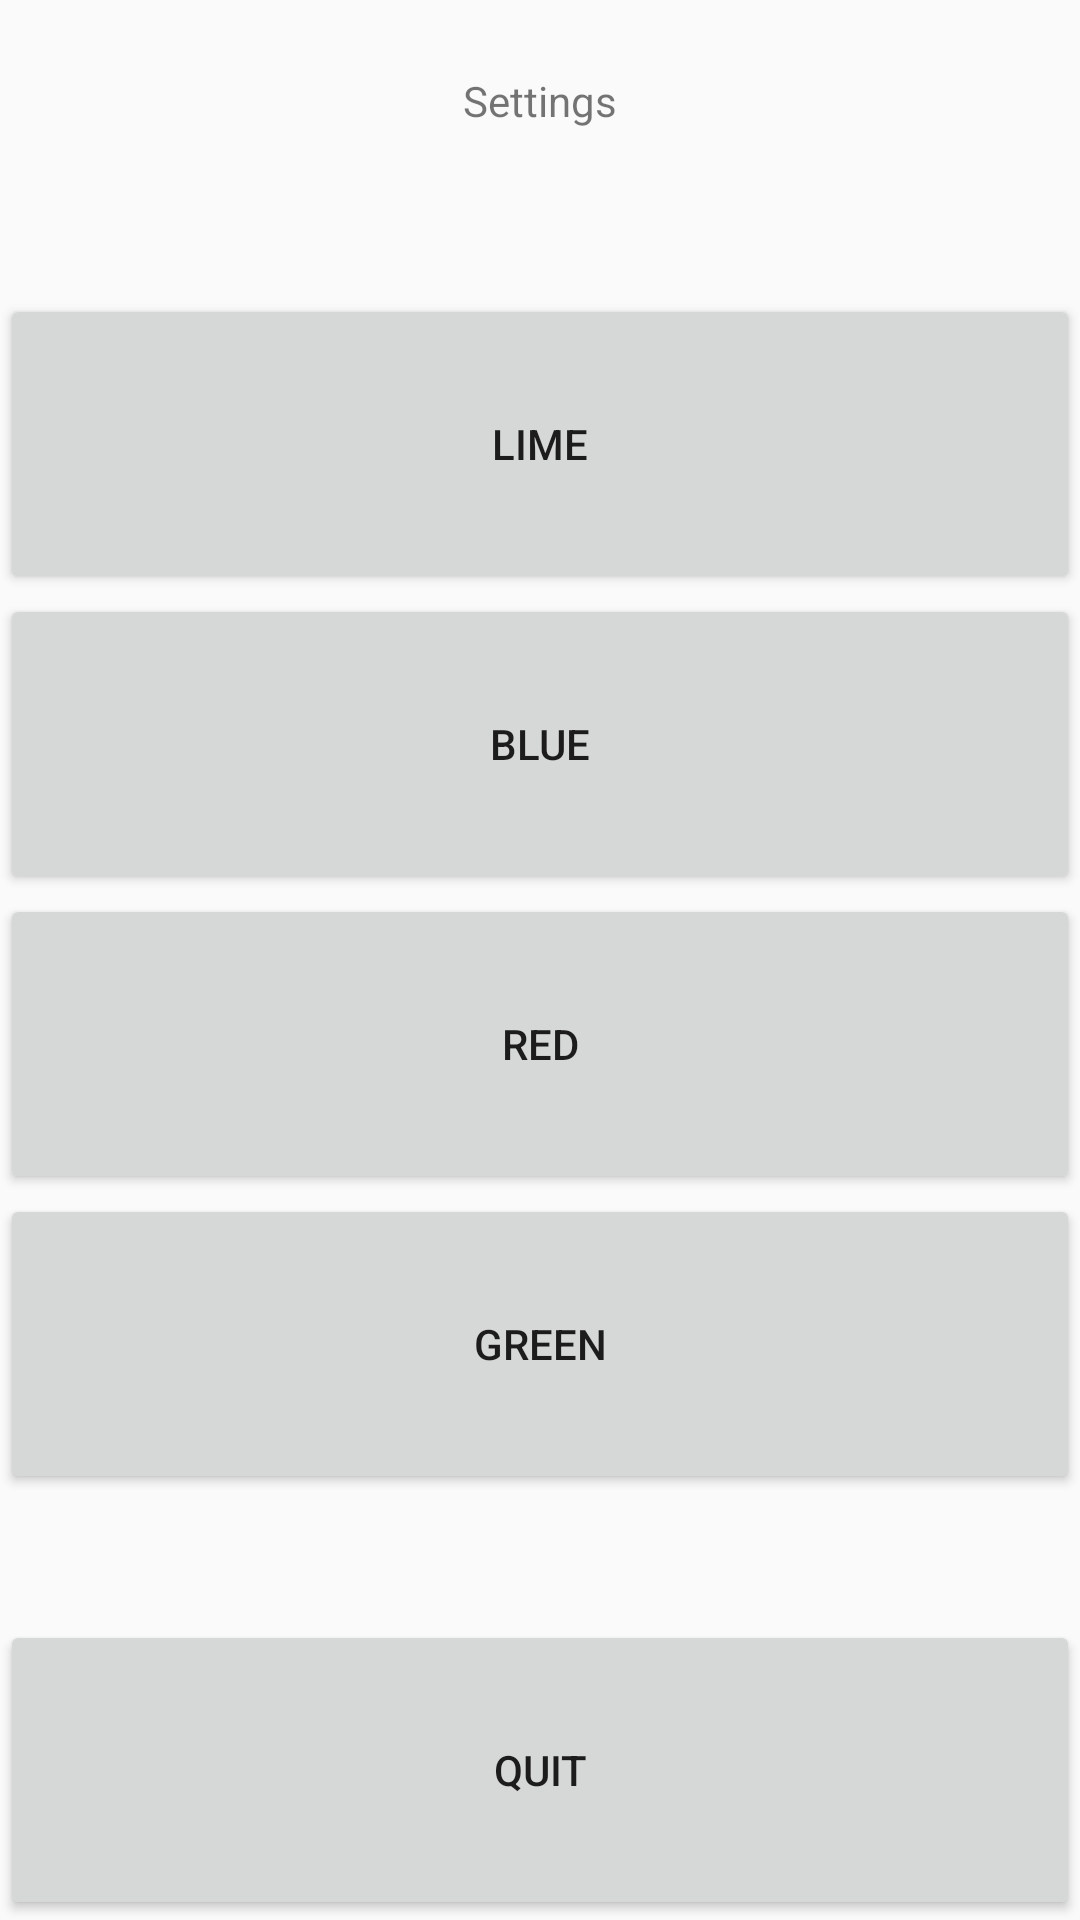

The Android layout XML behind this screen, and the referenced resources:
<!-- AndroidManifest.xml: application theme AppTheme -->
<!-- res/layout/activity_settings.xml -->
<?xml version="1.0" encoding="utf-8"?>

<androidx.constraintlayout.widget.ConstraintLayout xmlns:android="http://schemas.android.com/apk/res/android"
    xmlns:app="http://schemas.android.com/apk/res-auto"
    xmlns:tools="http://schemas.android.com/tools"
    android:layout_width="match_parent"
    android:layout_height="match_parent">

    <TextView
        android:id="@+id/tvSettingsTitle"
        android:layout_width="0dp"
        android:layout_height="50dp"
        android:layout_margin="24dp"
        android:text="@string/settings"
        android:textAlignment="center"
        app:layout_constraintEnd_toEndOf="parent"
        app:layout_constraintStart_toStartOf="parent"
        app:layout_constraintTop_toTopOf="parent" />


    <Button
        android:id="@+id/btnBackgroundLime"
        android:layout_width="0dp"
        android:layout_height="100dp"
        android:layout_marginTop="24dp"
        android:text="Lime"
        app:layout_constraintEnd_toEndOf="parent"
        app:layout_constraintHorizontal_bias="1.0"
        app:layout_constraintStart_toStartOf="parent"
        app:layout_constraintTop_toBottomOf="@+id/tvSettingsTitle" />

    <Button
        android:id="@+id/btnBackgroundBlue"
        android:layout_width="0dp"
        android:layout_height="100dp"
        android:text="Blue"
        app:layout_constraintEnd_toEndOf="parent"
        app:layout_constraintStart_toStartOf="parent"
        app:layout_constraintTop_toBottomOf="@+id/btnBackgroundLime" />

    <Button
        android:id="@+id/btnBackgroundRed"
        android:layout_width="0dp"
        android:layout_height="100dp"
        android:text="Red"
        app:layout_constraintEnd_toEndOf="parent"
        app:layout_constraintStart_toStartOf="parent"
        app:layout_constraintTop_toBottomOf="@+id/btnBackgroundBlue" />

    <Button
        android:id="@+id/btnBackgroundGreen"
        android:layout_width="0dp"
        android:layout_height="100dp"
        android:text="Green"
        app:layout_constraintEnd_toEndOf="parent"
        app:layout_constraintStart_toStartOf="parent"
        app:layout_constraintTop_toBottomOf="@+id/btnBackgroundRed" />

    <Button
        android:id="@+id/btnGoHome"
        android:layout_width="0dp"
        android:layout_height="100dp"
        android:text="Quit"
        app:layout_constraintBottom_toBottomOf="parent"
        app:layout_constraintEnd_toEndOf="parent"
        app:layout_constraintStart_toStartOf="parent" />




</androidx.constraintlayout.widget.ConstraintLayout>
<!-- resources referenced by this layout -->
<resources>
  <string name="settings">Settings</string>
  <style name="AppTheme" parent="Theme.AppCompat.Light.DarkActionBar">
          
          <item name="colorPrimary">@color/colorPrimary</item>
          <item name="colorPrimaryDark">@color/colorPrimaryDark</item>
          <item name="colorAccent">@color/colorAccent</item>
      </style>
  <color name="colorPrimary">#89CFF0</color>
  <color name="colorPrimaryDark">#FFFFFF</color>
  <color name="colorAccent">#89CFF0</color>
</resources>
